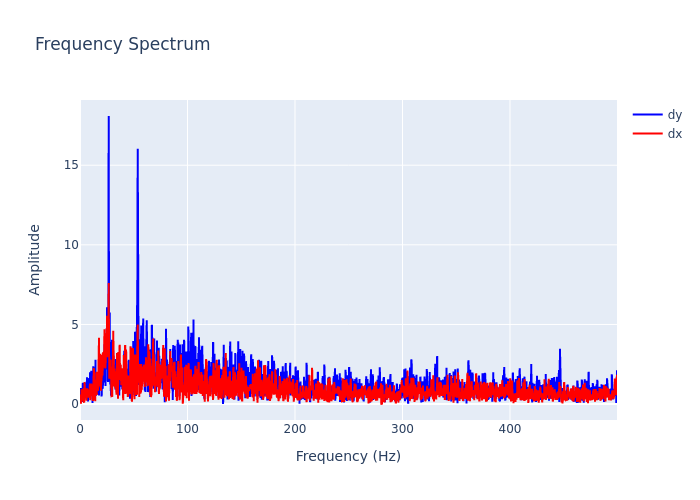

The data file committed next to this chart (first rows):
, frequency, dx, dy
0, 0.0, 0.1242, 0.1735
1, 0.2999, 0.2735, 0.5088
2, 0.5997, 0.6022, 1.008
3, 0.8996, 0.03102, 0.1059
4, 1.199, 0.5804, 0.2495
5, 1.499, 0.9272, 0.5637
6, 1.799, 0.4618, 0.8538
7, 2.099, 0.1675, 0.1278
8, 2.399, 0.7695, 0.7835
9, 2.699, 0.3589, 1.344
10, 2.999, 0.347, 0.8286
11, 3.298, 0.9901, 0.4377
12, 3.598, 0.1449, 1.159
13, 3.898, 0.1498, 0.3484
14, 4.198, 1.379, 1.276
15, 4.498, 0.4644, 1.104
16, 4.798, 1.075, 1.347
17, 5.097, 0.4032, 0.7915
18, 5.397, 0.7096, 0.5923
19, 5.697, 0.996, 0.9341
20, 5.997, 0.2128, 0.2723
21, 6.297, 0.6873, 1.319
22, 6.597, 0.9929, 1.678
23, 6.897, 0.4055, 1.273
24, 7.196, 0.484, 0.9753
25, 7.496, 0.6713, 0.1706
26, 7.796, 0.4112, 0.6597
27, 8.096, 0.7782, 0.7889
28, 8.396, 0.9322, 1.214
29, 8.696, 0.6255, 1.635
30, 8.996, 1.194, 0.6219
31, 9.295, 1.284, 2.004
32, 9.595, 0.2432, 1.244
33, 9.895, 0.8768, 0.9135
34, 10.19, 0.2636, 1.637
35, 10.49, 1.295, 2.094
36, 10.79, 0.4891, 1.252
37, 11.09, 1.041, 1.589
38, 11.39, 1.076, 1.833
39, 11.69, 1.213, 0.07321
40, 11.99, 0.1909, 1.916
41, 12.29, 2.008, 2.371
42, 12.59, 0.5427, 1.647
43, 12.89, 2.269, 0.2516
44, 13.19, 0.3502, 0.5668
45, 13.49, 0.2722, 0.6981
46, 13.79, 1.176, 1.122
47, 14.09, 0.1839, 1.153
48, 14.39, 0.6915, 2.781
49, 14.69, 1.532, 0.5194
50, 14.99, 1.495, 0.8724
51, 15.29, 2.036, 1.536
52, 15.59, 0.5755, 1.24
53, 15.89, 1.347, 1.548
54, 16.19, 1.422, 1.742
55, 16.49, 1.505, 1.25
56, 16.79, 0.8365, 0.6122
57, 17.09, 1.989, 1.419
58, 17.39, 2.259, 0.6639
59, 17.69, 4.165, 0.5478
... 1,607 more rows
